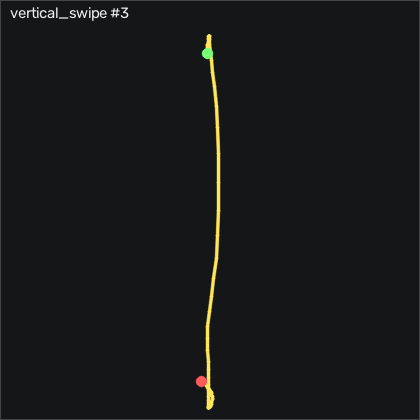

Source data for this figure (header and first rows):
t_s, ax, ay, az, gx, gy, gz, seq
0.00000, -0.707, 0.03900, 0.617, 2.25, -10.88, -0.6619, 3036
0.00900, -0.684, 0.02700, 0.623, 0.8474, -11.67, -0.5399, 3037
0.01900, -0.665, 0.01400, 0.634, -0.1286, -11.4, -0.6619, 3038
0.02900, -0.68, 0.00900, 0.632, -0.6766, -9.813, -0.7228, 3039
0.04000, -0.7, -0.01700, 0.636, -0.9516, -8.868, -1.21, 3040
0.04900, -0.718, -0.00000, 0.633, 0.08544, -9.051, -0.9668, 3041
0.05900, -0.725, 0.00500, 0.627, 0.3904, -10.54, -0.7228, 3042
0.06900, -0.695, 0.00400, 0.621, 0.3594, -13.11, -0.8749, 3043
0.07900, -0.647, -0.00400, 0.606, 0.2984, -14.78, -1.332, 3044
0.08900, -0.599, -0.02500, 0.582, 0.7864, -15.18, -1.485, 3045
0.09900, -0.505, -0.03900, 0.545, 1.457, -15.54, -0.4788, 3046
0.109, -0.384, -0.04600, 0.503, 2.25, -14.97, 0.8931, 3047
0.119, -0.22, -0.06200, 0.496, 2.371, -12.62, 1.168, 3048
0.129, -0.02600, -0.02800, 0.456, 2.737, -6.612, 1.594, 3049
0.139, 0.15, -0.05600, 0.47, 1.823, 6.254, 1.503, 3050
0.149, 0.225, -0.117, 0.465, 0.7564, 25.1, -5.448, 3051
0.159, 0.254, -0.148, 0.435, 3.774, 46.96, -12.34, 3052
0.17, 0.247, -0.12, 0.372, 7.189, 67.81, -19.69, 3053
0.179, 0.349, -0.147, 0.328, 9.719, 88.05, -19.05, 3054
0.189, 0.424, -0.115, 0.27, 13.87, 110.5, -10.75, 3055
0.199, 0.513, 0.05700, 0.134, 16.37, 138, 18.55, 3056
0.21, 0.555, 0.151, 0.00300, 13.93, 174, 55.25, 3057
0.219, 0.386, 0.232, -0.154, 10.79, 215, 69.98, 3058
0.229, -0.174, 0.266, -0.257, 8.5, 252, 50.44, 3059
0.239, -0.79, 0.259, -0.295, 4.201, 269.3, 23.3, 3060
0.249, -1.323, 0.304, -0.243, -0.1886, 264.8, 8.576, 3061
0.259, -1.59, 0.31, -0.215, -8.177, 242.3, 12.33, 3062
0.269, -1.72, 0.259, -0.143, -16.2, 216.7, 23.24, 3063
0.279, -1.743, 0.134, -0.114, -22.45, 191, 28.3, 3064
0.289, -1.698, 0.00500, -0.07100, -23.48, 168, 24.43, 3065
0.299, -1.683, -0.09600, -0.02600, -19.46, 149.5, 13.21, 3066
0.309, -1.663, -0.1, 0.00800, -11.23, 134.4, 2.448, 3067
0.319, -1.68, -0.05100, 0.04000, -3.208, 121.5, -4.32, 3068
0.329, -1.664, 0.02200, 0.123, 1.853, 108.8, -5.326, 3069
0.34, -1.62, 0.08600, 0.187, 3.713, 96.65, 0.2221, 3070
0.349, -1.556, 0.115, 0.228, 2.737, 84.97, 7.936, 3071
0.359, -1.5, 0.09300, 0.246, 0.4814, 75.19, 13.64, 3072
0.369, -1.48, 0.06000, 0.256, -0.6156, 67.17, 16.59, 3073
0.379, -1.464, 0.04700, 0.261, -0.2496, 58.6, 17.02, 3074
0.389, -1.434, 0.06200, 0.254, 0.7864, 49.24, 15.34, 3075
0.399, -1.401, 0.08900, 0.259, 1.243, 39.3, 12.66, 3076
0.409, -1.345, 0.1, 0.265, 0.2374, 29, 10.44, 3077
0.419, -1.268, 0.07100, 0.271, -1.439, 19.85, 8.912, 3078
0.429, -1.203, 0.02800, 0.267, -2.385, 12.75, 6.93, 3079
0.439, -1.157, -0.00900, 0.254, -1.805, 7.443, 4.308, 3080
0.449, -1.134, -0.02000, 0.24, 0.1764, 3.998, 2.479, 3081
0.459, -1.119, -0.01700, 0.228, 2.341, 1.132, 2.448, 3082
0.47, -1.094, 0.00400, 0.208, 4.445, -1.46, 2.814, 3083
0.479, -1.073, 0.04100, 0.188, 5.908, -4.082, 1.991, 3084
0.489, -1.05, 0.06000, 0.177, 6, -6.948, -0.1429, 3085
0.499, -1.025, 0.08300, 0.165, 5.481, -9.935, -2.247, 3086
0.51, -0.998, 0.09000, 0.151, 4.658, -12.34, -3.497, 3087
0.519, -0.975, 0.09300, 0.145, 3.439, -14.2, -4.076, 3088
0.529, -0.947, 0.102, 0.128, 2.676, -15.09, -3.985, 3089
0.539, -0.925, 0.111, 0.114, 1.792, -15.58, -4.29, 3090
0.549, -0.918, 0.118, 0.109, 0.6954, -15.18, -5.143, 3091
0.559, -0.917, 0.123, 0.102, -0.4326, -14.69, -5.845, 3092
0.569, -0.901, 0.129, 0.08800, -1.744, -14.17, -5.54, 3093
0.579, -0.901, 0.122, 0.08500, -3.33, -13.01, -4.747, 3094
0.589, -0.909, 0.114, 0.07500, -4.458, -11.28, -3.649, 3095
... 15 more rows
